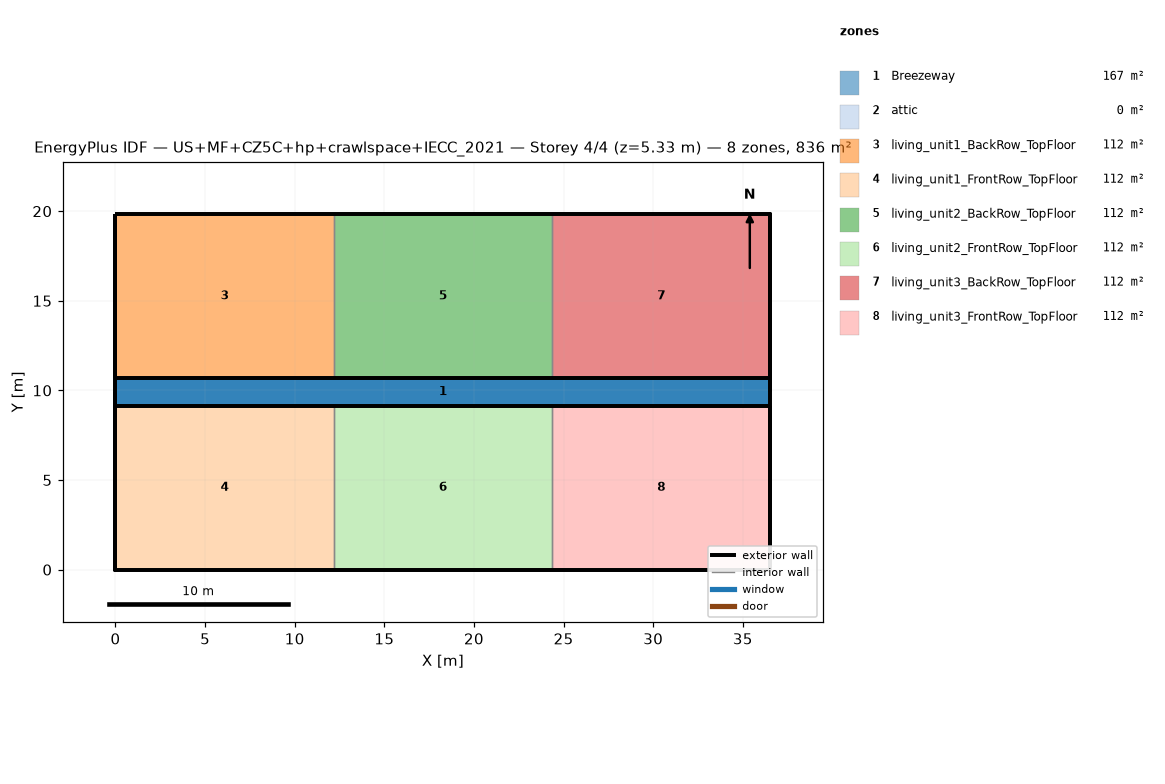
=== STOREY PLAN SPEC (per zone: floor XY polygon, exterior-wall plan segments, windows/doors) ===
zone 1: Breezeway  (167.0 m²)
  floor: (36.54, 9.16) (0.00, 9.16) (0.00, 10.68) (36.54, 10.68)
  floor: (36.54, 9.16) (0.00, 9.16) (0.00, 10.68) (36.54, 10.68)
  floor: (36.54, 9.16) (0.00, 9.16) (0.00, 10.68) (36.54, 10.68)
zone 2: attic  (0.0 m²)
  exterior wall: (36.54, 0.00) – (36.54, 19.84) – (36.54, 9.92)  [29.8 m]
  exterior wall: (0.00, 19.84) – (0.00, 0.00) – (0.00, 9.92)  [29.8 m]
zone 3: living_unit1_BackRow_TopFloor  (111.5 m²)
  floor: (12.18, 10.68) (0.00, 10.68) (0.00, 19.84) (12.18, 19.84)
  exterior wall: (12.18, 19.84) – (0.00, 19.84)  [12.2 m]
  exterior wall: (0.00, 19.84) – (0.00, 10.68)  [9.2 m]
  exterior wall: (0.00, 10.68) – (12.18, 10.68)  [12.2 m]
  interior walls: 1
zone 4: living_unit1_FrontRow_TopFloor  (111.5 m²)
  floor: (12.18, 0.00) (0.00, 0.00) (0.00, 9.16) (12.18, 9.16)
  exterior wall: (0.00, 0.00) – (12.18, 0.00)  [12.2 m]
  exterior wall: (0.00, 9.16) – (0.00, 0.00)  [9.2 m]
  exterior wall: (12.18, 9.16) – (0.00, 9.16)  [12.2 m]
  interior walls: 1
zone 5: living_unit2_BackRow_TopFloor  (111.5 m²)
  floor: (24.36, 10.68) (12.18, 10.68) (12.18, 19.84) (24.36, 19.84)
  exterior wall: (12.18, 10.68) – (24.36, 10.68)  [12.2 m]
  exterior wall: (24.36, 19.84) – (12.18, 19.84)  [12.2 m]
  interior walls: 2
zone 6: living_unit2_FrontRow_TopFloor  (111.5 m²)
  floor: (24.36, 0.00) (12.18, 0.00) (12.18, 9.16) (24.36, 9.16)
  exterior wall: (12.18, 0.00) – (24.36, 0.00)  [12.2 m]
  exterior wall: (24.36, 9.16) – (12.18, 9.16)  [12.2 m]
  interior walls: 2
zone 7: living_unit3_BackRow_TopFloor  (111.5 m²)
  floor: (36.54, 10.68) (24.36, 10.68) (24.36, 19.84) (36.54, 19.84)
  exterior wall: (36.54, 10.68) – (36.54, 19.84)  [9.2 m]
  exterior wall: (36.54, 19.84) – (24.36, 19.84)  [12.2 m]
  exterior wall: (24.36, 10.68) – (36.54, 10.68)  [12.2 m]
  interior walls: 1
zone 8: living_unit3_FrontRow_TopFloor  (111.5 m²)
  floor: (36.54, 0.00) (24.36, 0.00) (24.36, 9.16) (36.54, 9.16)
  exterior wall: (24.36, 0.00) – (36.54, 0.00)  [12.2 m]
  exterior wall: (36.54, 0.00) – (36.54, 9.16)  [9.2 m]
  exterior wall: (36.54, 9.16) – (24.36, 9.16)  [12.2 m]
  interior walls: 1

=== DERIVED (storey summary) ===
Building: US+MF+CZ5C+hp+crawlspace+IECC_2021
Storey: 4 of 4  (floor level z = 5.33 m)
Storey gross floor area: 836.2 m²
Zones on this storey: 8
  - Breezeway: floor 167.0 m²
  - attic: floor 0.0 m²; exterior wall 59.5 m (81.9 m²); WWR 0.0%
  - living_unit1_BackRow_TopFloor: floor 111.5 m²; exterior wall 33.5 m (86.9 m²); WWR 0.0%
  - living_unit1_FrontRow_TopFloor: floor 111.5 m²; exterior wall 33.5 m (86.9 m²); WWR 0.0%
  - living_unit2_BackRow_TopFloor: floor 111.5 m²; exterior wall 24.4 m (63.1 m²); WWR 0.0%
  - living_unit2_FrontRow_TopFloor: floor 111.5 m²; exterior wall 24.4 m (63.1 m²); WWR 0.0%
  - living_unit3_BackRow_TopFloor: floor 111.5 m²; exterior wall 33.5 m (86.9 m²); WWR 0.0%
  - living_unit3_FrontRow_TopFloor: floor 111.5 m²; exterior wall 33.5 m (86.9 m²); WWR 0.0%
Zone adjacency (shared interzone walls):
  - living_unit1_BackRow_TopFloor ↔ living_unit2_BackRow_TopFloor
  - living_unit1_FrontRow_TopFloor ↔ living_unit2_FrontRow_TopFloor
  - living_unit2_BackRow_TopFloor ↔ living_unit3_BackRow_TopFloor
  - living_unit2_FrontRow_TopFloor ↔ living_unit3_FrontRow_TopFloor